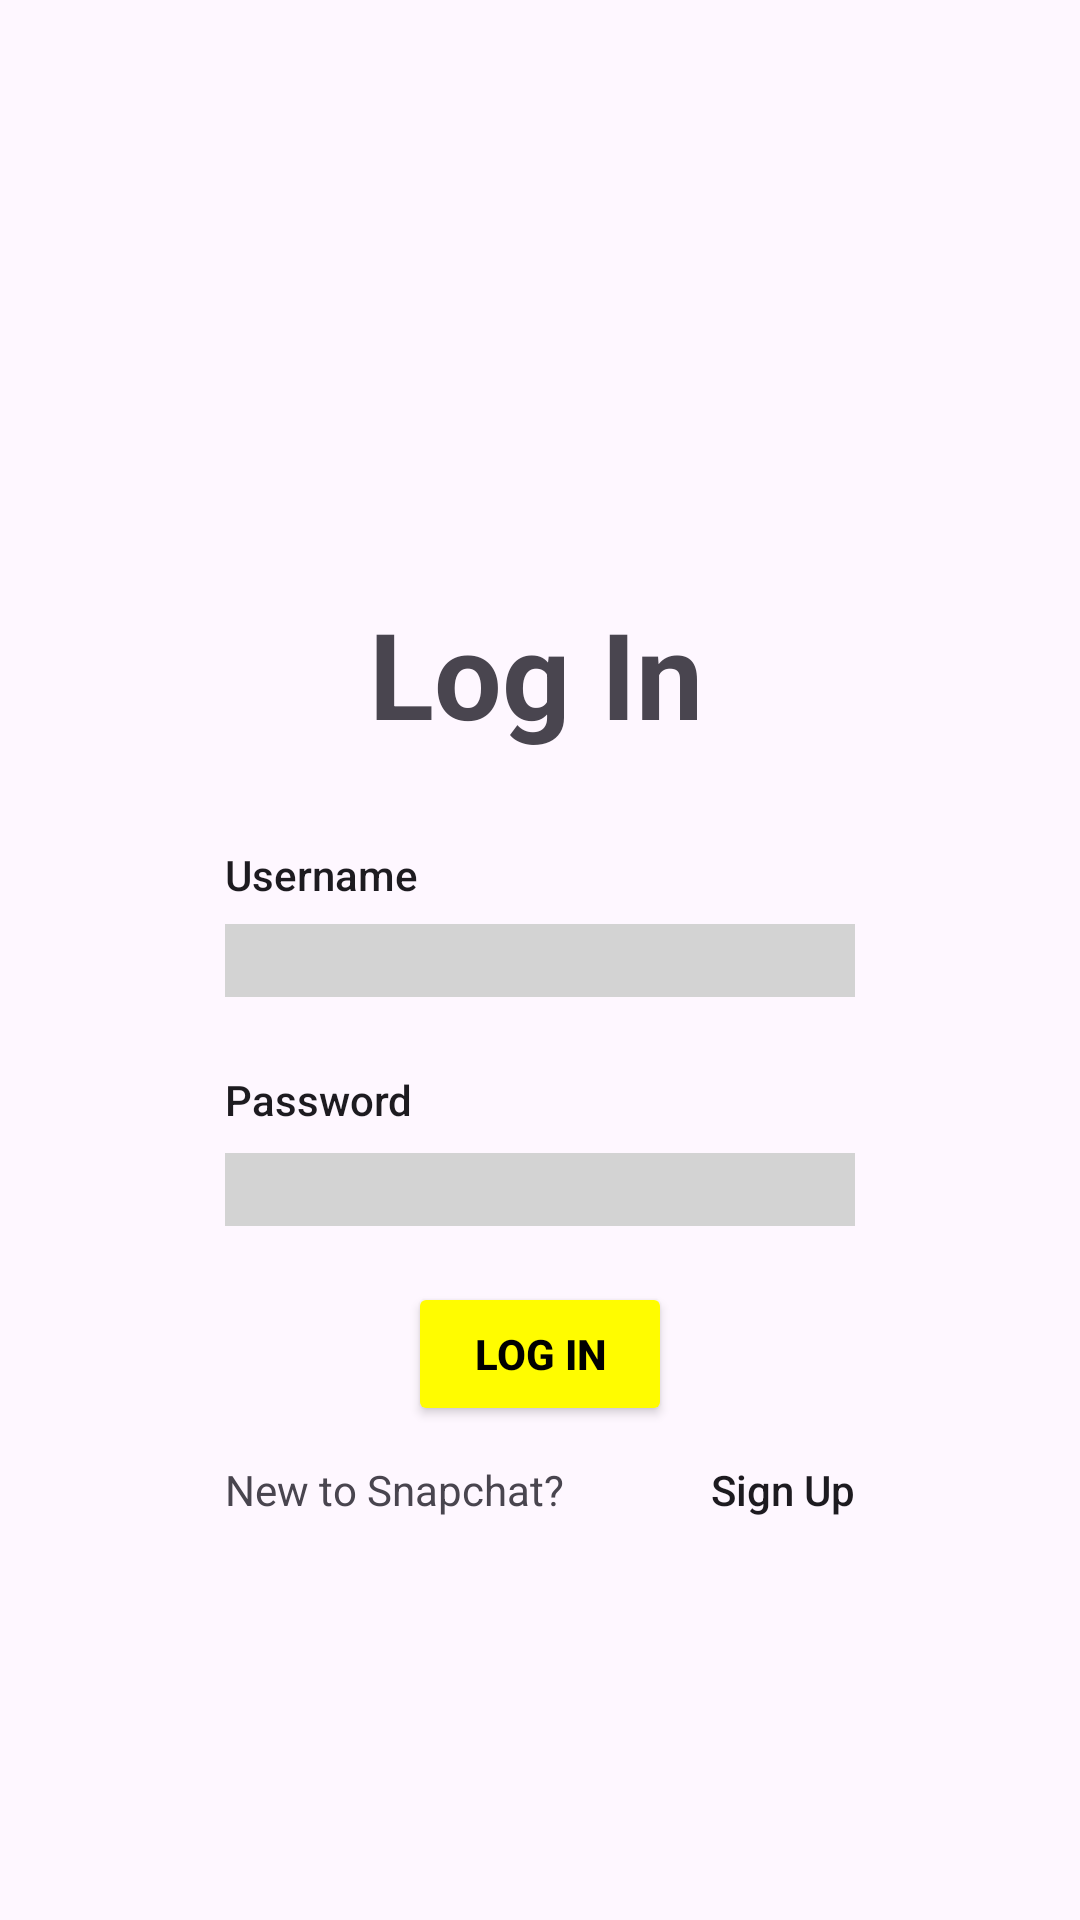

The Android layout XML behind this screen, and the referenced resources:
<!-- AndroidManifest.xml: application theme Theme.CloneSnapchatApp -->
<!-- res/layout/activity_main.xml -->
<?xml version="1.0" encoding="utf-8"?>
<androidx.constraintlayout.widget.ConstraintLayout xmlns:android="http://schemas.android.com/apk/res/android"
    xmlns:app="http://schemas.android.com/apk/res-auto"
    xmlns:tools="http://schemas.android.com/tools"
    android:layout_width="match_parent"
    android:layout_height="match_parent"
    tools:context=".MainActivity">

    <ImageView
        android:id="@+id/imageView"
        android:layout_width="128dp"
        android:layout_height="128dp"
        app:layout_constraintBottom_toBottomOf="parent"
        app:layout_constraintEnd_toEndOf="parent"
        app:layout_constraintStart_toStartOf="parent"
        app:layout_constraintTop_toTopOf="parent"
        app:layout_constraintVertical_bias="0.113"
        app:srcCompat="@drawable/snapchat_logo" />

    <TextView
        android:id="@+id/titleTextView"
        android:layout_width="wrap_content"
        android:layout_height="wrap_content"
        android:text="Log In"
        android:textSize="40sp"
        android:textStyle="bold"
        app:layout_constraintBottom_toBottomOf="parent"
        app:layout_constraintEnd_toEndOf="parent"
        app:layout_constraintHorizontal_bias="0.495"
        app:layout_constraintStart_toStartOf="parent"
        app:layout_constraintTop_toTopOf="parent"
        app:layout_constraintVertical_bias="0.337" />

    <EditText
        android:id="@+id/usernameEditText"
        android:layout_width="wrap_content"
        android:layout_height="wrap_content"
        android:background="@color/light_gray"
        android:ems="10"
        android:inputType="text"
        android:paddingLeft="10dp"
        android:paddingRight="10dp"
        android:text=""
        app:layout_constraintBottom_toBottomOf="parent"
        app:layout_constraintEnd_toEndOf="parent"
        app:layout_constraintHorizontal_bias="0.5"
        app:layout_constraintStart_toStartOf="parent"
        app:layout_constraintTop_toTopOf="parent" />

    <EditText
        android:id="@+id/passwordEditText"
        android:layout_width="wrap_content"
        android:layout_height="wrap_content"
        android:layout_marginTop="52dp"
        android:background="@color/light_gray"
        android:ems="10"
        android:inputType="text"
        android:paddingLeft="10dp"
        android:paddingRight="10dp"
        android:text=""
        app:layout_constraintEnd_toEndOf="parent"
        app:layout_constraintHorizontal_bias="0.5"
        app:layout_constraintStart_toStartOf="parent"
        app:layout_constraintTop_toBottomOf="@+id/usernameEditText" />

    <TextView
        android:id="@+id/usernameTextView"
        android:layout_width="wrap_content"
        android:layout_height="wrap_content"
        android:text="Username"
        android:textAppearance="@style/TextAppearance.AppCompat.Body2"
        app:layout_constraintBottom_toBottomOf="parent"
        app:layout_constraintEnd_toEndOf="parent"
        app:layout_constraintHorizontal_bias="0.0"
        app:layout_constraintStart_toStartOf="@+id/usernameEditText"
        app:layout_constraintTop_toTopOf="parent"
        app:layout_constraintVertical_bias="0.454" />

    <TextView
        android:id="@+id/passwordTextView"
        android:layout_width="65dp"
        android:layout_height="17dp"
        android:text="Password"
        android:textAppearance="@style/TextAppearance.AppCompat.Body2"
        app:layout_constraintBottom_toBottomOf="parent"
        app:layout_constraintEnd_toEndOf="parent"
        app:layout_constraintHorizontal_bias="0.0"
        app:layout_constraintStart_toStartOf="@+id/passwordEditText"
        app:layout_constraintTop_toTopOf="parent"
        app:layout_constraintVertical_bias="0.573" />

    <Button
        android:id="@+id/button"
        android:layout_width="wrap_content"
        android:layout_height="wrap_content"
        android:backgroundTint="@color/snapchat_yellow"
        android:text="Log In"
        android:textColor="@color/black"
        android:textStyle="bold"
        android:onClick="redirectToHome"
        app:layout_constraintBottom_toBottomOf="parent"
        app:layout_constraintEnd_toEndOf="parent"
        app:layout_constraintStart_toStartOf="parent"
        app:layout_constraintTop_toBottomOf="@+id/passwordEditText"
        app:layout_constraintVertical_bias="0.102" />

    <TextView
        android:id="@+id/qnTextView"
        android:layout_width="wrap_content"
        android:layout_height="wrap_content"
        android:text="New to Snapchat?"
        app:layout_constraintBottom_toBottomOf="parent"
        app:layout_constraintEnd_toEndOf="parent"
        app:layout_constraintHorizontal_bias="0.303"
        app:layout_constraintStart_toStartOf="parent"
        app:layout_constraintTop_toTopOf="parent"
        app:layout_constraintVertical_bias="0.784" />

    <TextView
        android:id="@+id/changeStateTextView"
        android:layout_width="wrap_content"
        android:layout_height="wrap_content"
        android:text="Sign Up"
        android:textAppearance="@style/TextAppearance.AppCompat.Body2"
        android:onClick="changeState"
        app:layout_constraintBottom_toBottomOf="parent"
        app:layout_constraintEnd_toEndOf="parent"
        app:layout_constraintHorizontal_bias="0.395"
        app:layout_constraintStart_toEndOf="@+id/qnTextView"
        app:layout_constraintTop_toTopOf="parent"
        app:layout_constraintVertical_bias="0.784" />
</androidx.constraintlayout.widget.ConstraintLayout>
<!-- resources referenced by this layout -->
<resources>
  <color name="black">#FF000000</color>
  <color name="light_gray">#D3D3D3</color>
  <color name="snapchat_yellow">#FFFC00</color>
  <style name="Theme.CloneSnapchatApp" parent="Base.Theme.CloneSnapchatApp" />
  <style name="Base.Theme.CloneSnapchatApp" parent="Theme.Material3.DayNight.NoActionBar">
          
          
      </style>
</resources>
